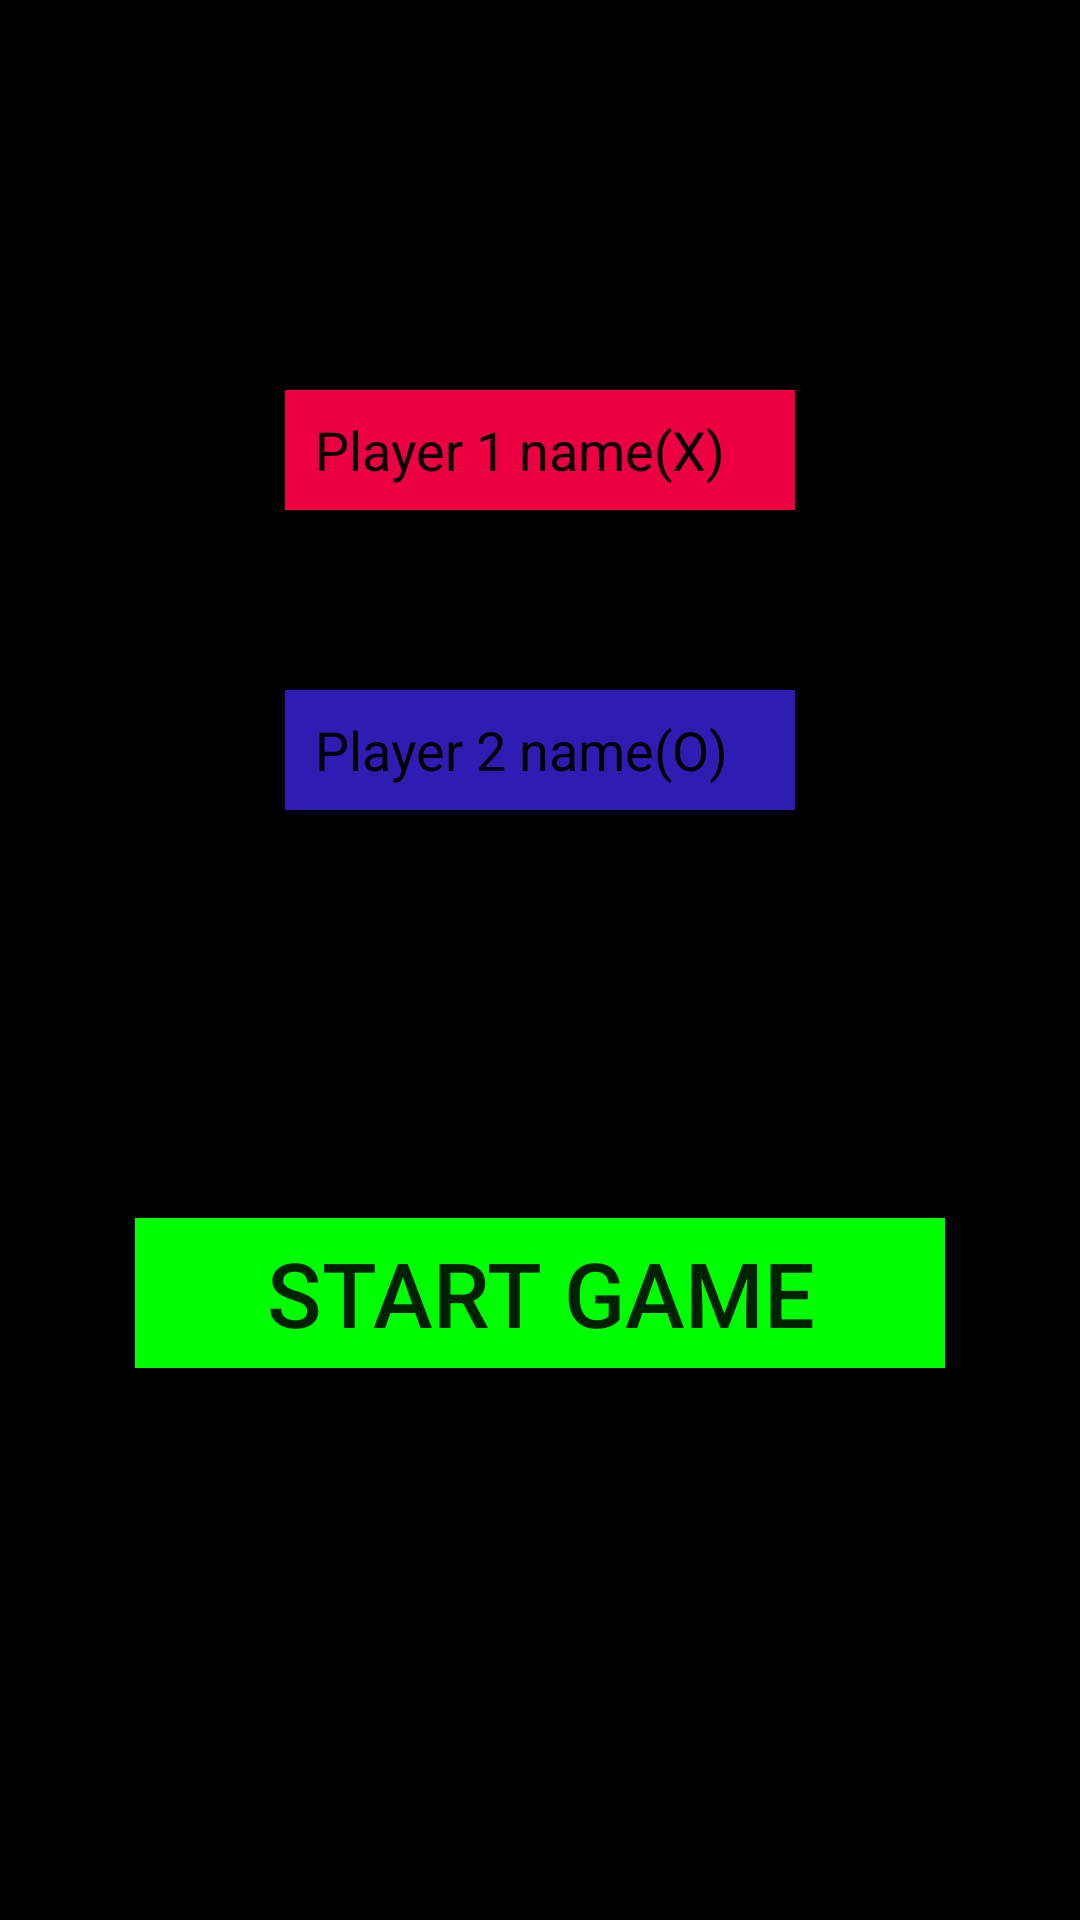

This screen was rendered from an Android layout file. Write that file and the resources it references.
<!-- AndroidManifest.xml: application theme AppTheme -->
<!-- res/layout/activity_hvs_h__registation.xml -->
<?xml version="1.0" encoding="utf-8"?>

<RelativeLayout
        xmlns:android="http://schemas.android.com/apk/res/android"
        xmlns:tools="http://schemas.android.com/tools"
        xmlns:app="http://schemas.android.com/apk/res-auto"
        android:layout_width="match_parent"
        android:layout_height="match_parent"
        tools:context=".HvsHReg"
        android:background="#000000">
<EditText
        android:id="@+id/ed1"
        android:layout_width="170dp"
        android:layout_height="40dp"
        android:layout_centerHorizontal="true"
        android:hint="Player 1 name(X)"
        android:background="#EC0042"
        android:textColorHint="#000000"
        android:paddingLeft="10dp"
        android:layout_marginTop="130dp"/>
    <EditText
            android:id="@+id/ed2"
            android:layout_width="170dp"
            android:layout_height="40dp"
            android:layout_centerHorizontal="true"
            android:hint="Player 2 name(O)"
            android:background="#2F1CB2"
            android:textColorHint="#000000"
            android:paddingLeft="10dp"
            android:layout_below="@id/ed1"
            android:layout_marginTop="60dp"/>

    <Button
            android:id="@+id/ok"
            android:layout_width="270dp"
            android:layout_height="50dp"
            android:layout_below="@+id/ed2"
            android:layout_centerHorizontal="true"
            android:layout_marginTop="136dp"
            android:text="Start Game"
            android:background="#00ff00"
            android:textSize="30dp"/>
    <TextView
            android:id="@+id/tv"
            android:layout_width="match_parent"
            android:layout_height="50dp"
            android:text=""
            android:textColor="#ffffff"
            android:paddingLeft="80dp"/>

</RelativeLayout>
<!-- resources referenced by this layout -->
<resources>
  <style name="AppTheme" parent="Theme.AppCompat.Light.DarkActionBar">
          
          <item name="colorPrimary">#6200ee</item>
          <item name="colorPrimaryDark">#3700b3</item>
          <item name="colorAccent">#03dac6</item>
      </style>
</resources>
